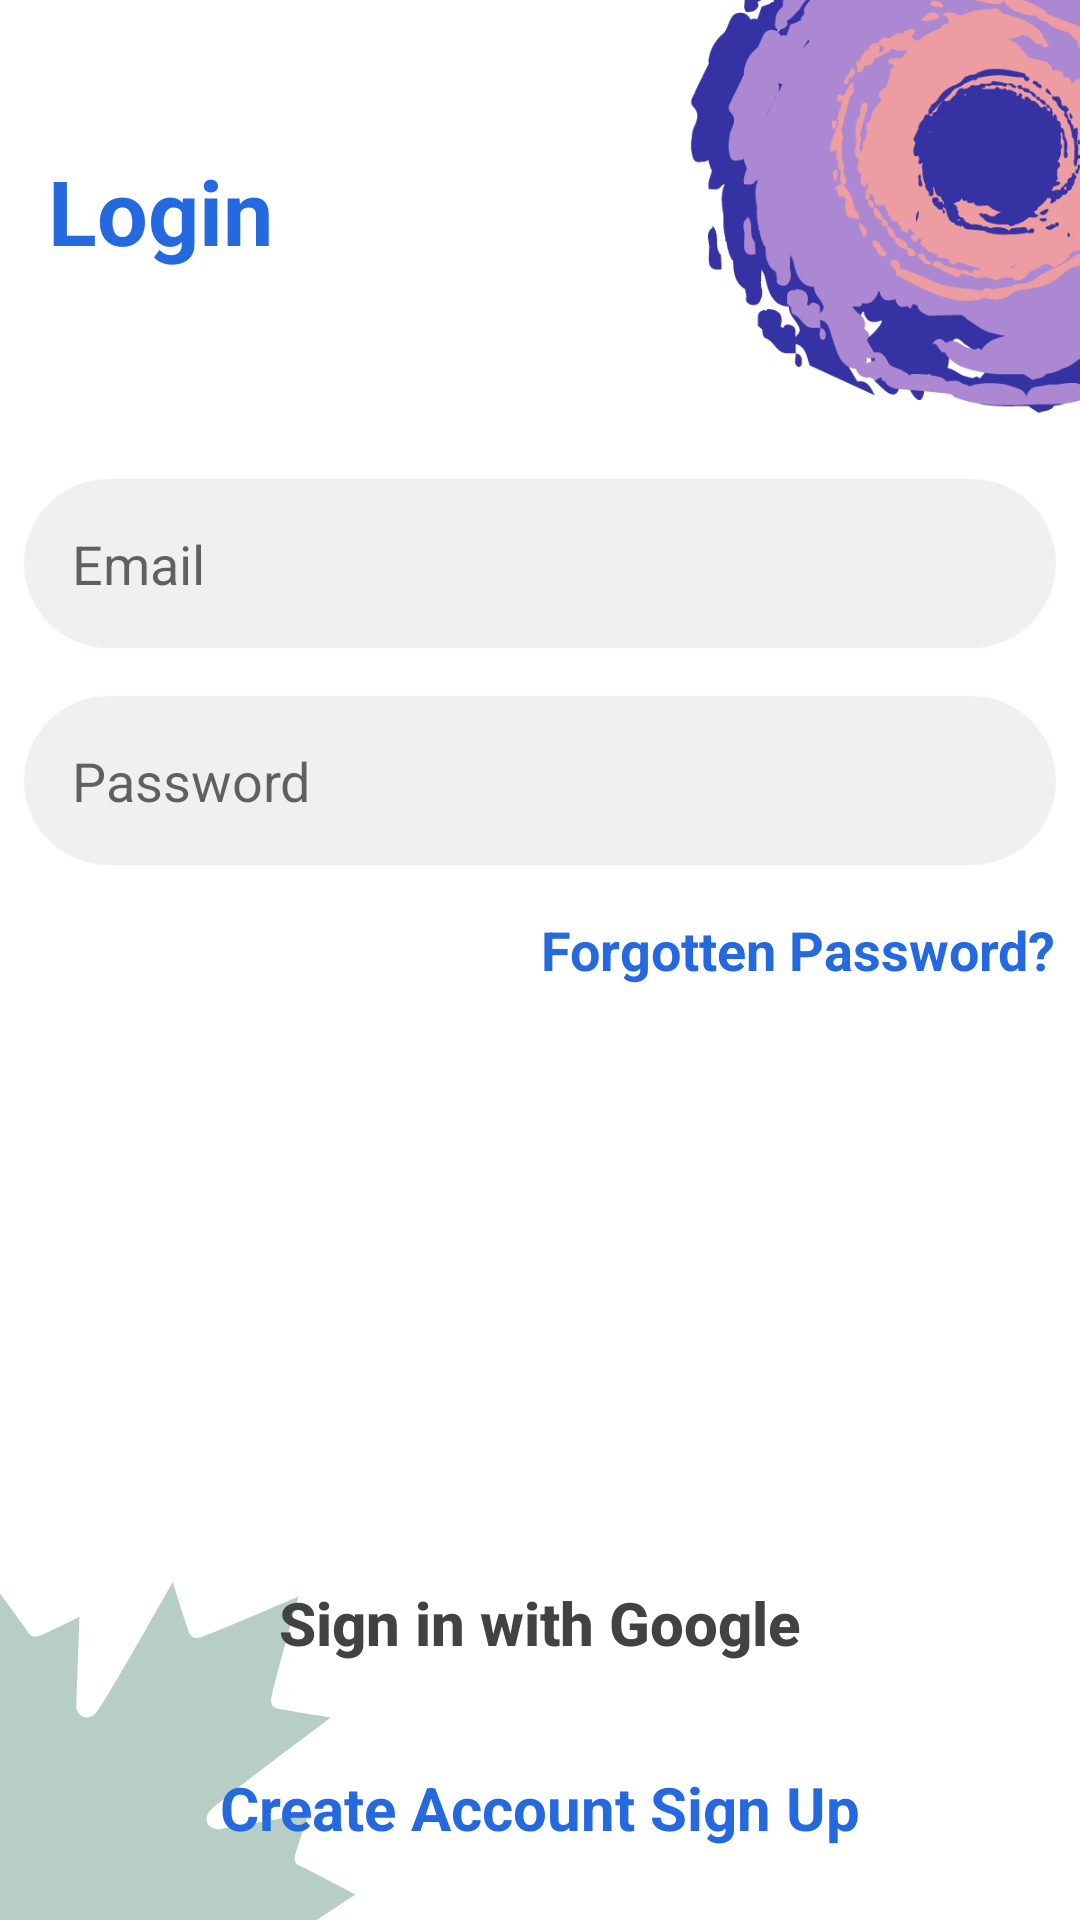

Here is an Android app screen rendered from its layout file. Give the layout XML and the strings, colors and styles it references.
<!-- AndroidManifest.xml: application theme Theme.SocialMediaApp -->
<!-- res/layout/fragment_login.xml -->
<?xml version="1.0" encoding="utf-8"?>
<androidx.constraintlayout.widget.ConstraintLayout
    xmlns:android="http://schemas.android.com/apk/res/android"
    xmlns:app="http://schemas.android.com/apk/res-auto"
    xmlns:tools="http://schemas.android.com/tools"
    android:layout_width="match_parent"
    android:layout_height="match_parent"
    tools:context=".view.fragment.LoginFragment">

    <ImageView
        android:id="@+id/imageView5"
        android:layout_width="250dp"
        android:layout_height="250dp"
        android:layout_alignParentEnd="true"
        android:layout_marginTop="-90dp"
        android:layout_marginEnd="-90dp"
        android:scaleType="centerCrop"
        android:src="@drawable/dwama"
        app:layout_constraintEnd_toEndOf="parent"
        app:layout_constraintTop_toTopOf="parent" />

    <ImageView
        android:id="@+id/imageView6"
        android:layout_width="250dp"
        android:layout_height="250dp"
        android:layout_alignParentEnd="true"
        android:layout_marginStart="-90dp"
        android:layout_marginBottom="-90dp"
        android:rotation="180"
        android:scaleType="centerCrop"
        android:background="@drawable/ic_launcher_fill_color"
        android:backgroundTint="@color/main_blue_color"
        app:layout_constraintBottom_toBottomOf="parent"
        app:layout_constraintStart_toStartOf="parent" />

    <TextView
        android:id="@+id/textView2"
        android:layout_width="wrap_content"
        android:layout_height="wrap_content"
        android:layout_marginStart="16dp"
        android:layout_marginTop="50dp"
        android:layout_marginEnd="16dp"
        android:text="Login"
        android:textColor="@color/colorBlueMain"
        android:textSize="30sp"
        android:textStyle="bold"
        app:layout_constraintEnd_toStartOf="@+id/imageView5"
        app:layout_constraintHorizontal_bias="0.0"
        app:layout_constraintStart_toStartOf="parent"
        app:layout_constraintTop_toTopOf="parent" />

    <LinearLayout
        android:id="@+id/linearLayout"
        android:layout_width="0dp"
        android:layout_height="wrap_content"
        android:layout_marginTop="16dp"
        android:orientation="vertical"
        app:layout_constraintBottom_toTopOf="@+id/btn_login"
        app:layout_constraintEnd_toEndOf="parent"
        app:layout_constraintStart_toStartOf="parent"
        app:layout_constraintTop_toBottomOf="@+id/textView2"
        app:layout_constraintVertical_bias="0.3">

        <EditText
            android:id="@+id/et_emailL"
            android:layout_width="match_parent"
            android:layout_height="wrap_content"
            android:layout_margin="8dp"
            android:background="@drawable/circle_search"
            android:ems="10"
            android:hint="Email"
            android:inputType="textPersonName"
            android:padding="16dp" />

        <EditText
            android:id="@+id/et_passwordL"
            android:layout_width="match_parent"
            android:layout_height="wrap_content"
            android:layout_margin="8dp"
            android:background="@drawable/circle_search"
            android:ems="10"
            android:hint="Password"
            android:inputType="textPassword"
            android:padding="16dp" />

        <TextView
            android:id="@+id/tv_forgotPassword"
            android:layout_width="wrap_content"
            android:layout_height="wrap_content"
            android:layout_gravity="end"
            android:layout_margin="8dp"
            android:text="Forgotten Password?"
            android:textColor="@color/colorBlueMain"
            android:textSize="18sp"
            android:textStyle="bold"
            app:layout_constraintBottom_toBottomOf="parent"
            app:layout_constraintEnd_toEndOf="parent"
            app:layout_constraintStart_toStartOf="parent" />

    </LinearLayout>

    <androidx.appcompat.widget.AppCompatButton
        android:id="@+id/btn_login"
        android:layout_width="0dp"
        android:layout_height="wrap_content"
        android:layout_marginStart="16dp"
        android:layout_marginEnd="16dp"
        android:layout_marginBottom="16dp"
        android:background="@drawable/button_bg"
        android:shadowDx="@integer/material_motion_duration_medium_1"
        android:shadowDy="@integer/material_motion_duration_medium_1"
        android:text="Login"
        android:textStyle="bold"
        android:padding="16dp"
        android:textColor="@color/white"
        android:textSize="20sp"
        app:layout_constraintBottom_toTopOf="@+id/google_login_btn"
        app:layout_constraintEnd_toEndOf="parent"
        app:layout_constraintStart_toStartOf="parent" />

    <Button
        android:id="@+id/google_login_btn"
        android:layout_width="0dp"
        android:layout_height="wrap_content"
        android:layout_centerInParent="true"
        android:layout_marginStart="16dp"
        android:layout_marginEnd="16dp"
        android:layout_marginBottom="24dp"
        android:background="@drawable/button_bg"
        android:shadowDx="@integer/material_motion_duration_medium_1"
        android:shadowDy="@integer/material_motion_duration_medium_1"
        android:drawablePadding="16dp"
        android:drawableLeft="@drawable/google_icon"
        android:padding="10dp"
        android:paddingStart="32dp"
        android:paddingEnd="32dp"
        android:text="Sign in with Google"
        android:textAllCaps="false"
        android:textColor="@color/cardview_dark_background"
        android:textSize="20sp"
        android:textStyle="bold"
        app:layout_constraintBottom_toTopOf="@+id/tv_createAccount"
        app:layout_constraintEnd_toEndOf="parent"
        app:layout_constraintStart_toStartOf="parent"
        tools:ignore="RtlHardcoded" />

    <TextView
        android:id="@+id/tv_createAccount"
        android:layout_width="wrap_content"
        android:layout_height="wrap_content"
        android:layout_marginBottom="24dp"
        android:text="Create Account Sign Up"
        android:textColor="@color/colorBlueMain"
        android:textSize="20sp"
        android:textStyle="bold"
        app:layout_constraintBottom_toBottomOf="parent"
        app:layout_constraintEnd_toEndOf="parent"
        app:layout_constraintStart_toStartOf="parent" />

    <ProgressBar
        android:id="@+id/progressBar"
        style="?android:attr/progressBarStyle"
        android:layout_width="wrap_content"
        android:layout_height="wrap_content"
        android:layout_marginTop="16dp"
        android:layout_marginBottom="16dp"
        android:visibility="gone"
        app:layout_constraintBottom_toTopOf="@+id/btn_login"
        app:layout_constraintEnd_toEndOf="parent"
        app:layout_constraintHorizontal_bias="0.498"
        app:layout_constraintStart_toStartOf="parent"
        app:layout_constraintTop_toBottomOf="@+id/linearLayout" />

</androidx.constraintlayout.widget.ConstraintLayout>
<!-- resources referenced by this layout -->
<resources>
  <color name="colorBlueMain">#2469df</color>
  <color name="white">#FFFFFFFF</color>
  <!-- drawable button_bg (drawable-v24) -->
  <?xml version="1.0" encoding="utf-8"?>
  <shape xmlns:android="http://schemas.android.com/apk/res/android"
      android:shape="rectangle">
  
      <corners android:radius="24dp" />
  
      <solid android:color="@color/main_blue_color" />
  
  </shape>
  <!-- drawable circle_search (drawable) -->
  <?xml version="1.0" encoding="utf-8"?>
  <shape xmlns:android="http://schemas.android.com/apk/res/android"
      android:shape="rectangle">
  
      <solid android:color="#F1EFEF"/>
  
      <corners android:radius="30dp"/>
  
  </shape>
  <!-- drawable dwama: png bitmap (drawable-v24, 77925 bytes) -->
  <!-- drawable ic_launcher_fill_color (drawable-v24) -->
  <vector xmlns:android="http://schemas.android.com/apk/res/android"
      android:width="318.937dp"
      android:height="322.983dp"
      android:viewportWidth="318.937"
      android:viewportHeight="322.983">
    <path
        android:pathData="M147.037,89.26c-1.633,0.185 -64.632,3.122 -64.632,3.122l3.484,7.842c1.795,4.706 -1.174,6.361 -3.854,7.819 -3.219,2.079 -28.126,18.746 -28.126,18.746S73.078,137.035 77.225,139.034c3.278,1.308 2.558,3.828 1.807,6.385S73.767,161.639 73.767,161.639 110.433,155.066 112.035,154.917c5.736,0.172 6.739,5.858 2.722,8.785 -3.178,3.656 -50.439,39.337 -50.439,39.337S79.938,205.45 84.879,206.536c4.104,0.358 5.815,1.846 4.311,6.957C88.517,217.721 78.145,255.11 78.145,255.11S113.694,239.607 117.754,238.322c4.854,-2.199 6.53,-0.742 7.489,3.301 1.763,4.742 6.325,19.876 6.325,19.876s28.756,-51.767 31.934,-55.423c2.339,-4.385 8.076,-4.212 9.078,1.473C172.623,209.191 171.253,246.382 171.253,246.382S184.123,240.041 186.546,238.945s4.825,-2.165 6.574,0.901C195.712,243.704 208.495,261.228 208.495,261.228s13.072,-26.955 14.649,-30.461c1.102,-2.893 2.296,-6.027 7.206,-4.904l8.282,2.322s-5.827,-62.767 -5.903,-64.438c-0.12,-3.314 -0.969,-5.656 5.442,-9.712 6.476,-3.998 14.539,-9.887 14.539,-9.887S214.404,123.753 210.225,121.725c-3.203,-2.207 -5.341,-6.247 -2.163,-9.903s37.792,-39.548 37.792,-39.548L235.796,63.53s-30.693,39.235 -33.904,42.928 -7.443,2.13 -10.141,-0.792c-2.558,-3.828 -28.085,-38.92 -28.085,-38.92s-4.712,8.806 -7.801,15.744S150.302,88.89 147.037,89.26Z"
        android:fillColor="#806E9E88"/>
  </vector>
  <style name="Theme.SocialMediaApp" parent="Theme.MaterialComponents.DayNight.NoActionBar">
          
          <item name="colorPrimary">@color/colorPrimary</item>
          <item name="colorPrimaryVariant">#66807E7E</item>
          <item name="colorOnPrimary">@color/white</item>
          <item name="elevation">2dp</item>
          
          <item name="colorSecondary">@color/colorBlueMain</item>
          <item name="colorSecondaryVariant">@color/teal_700</item>
          <item name="colorOnSecondary">@color/black</item>
          
          <item name="android:statusBarColor" tools:targetApi="l">?attr/colorPrimaryVariant</item>
          
      </style>
  <color name="colorPrimary">#fff</color>
  <color name="teal_700">#FF018786</color>
  <color name="black">#FF000000</color>
</resources>
